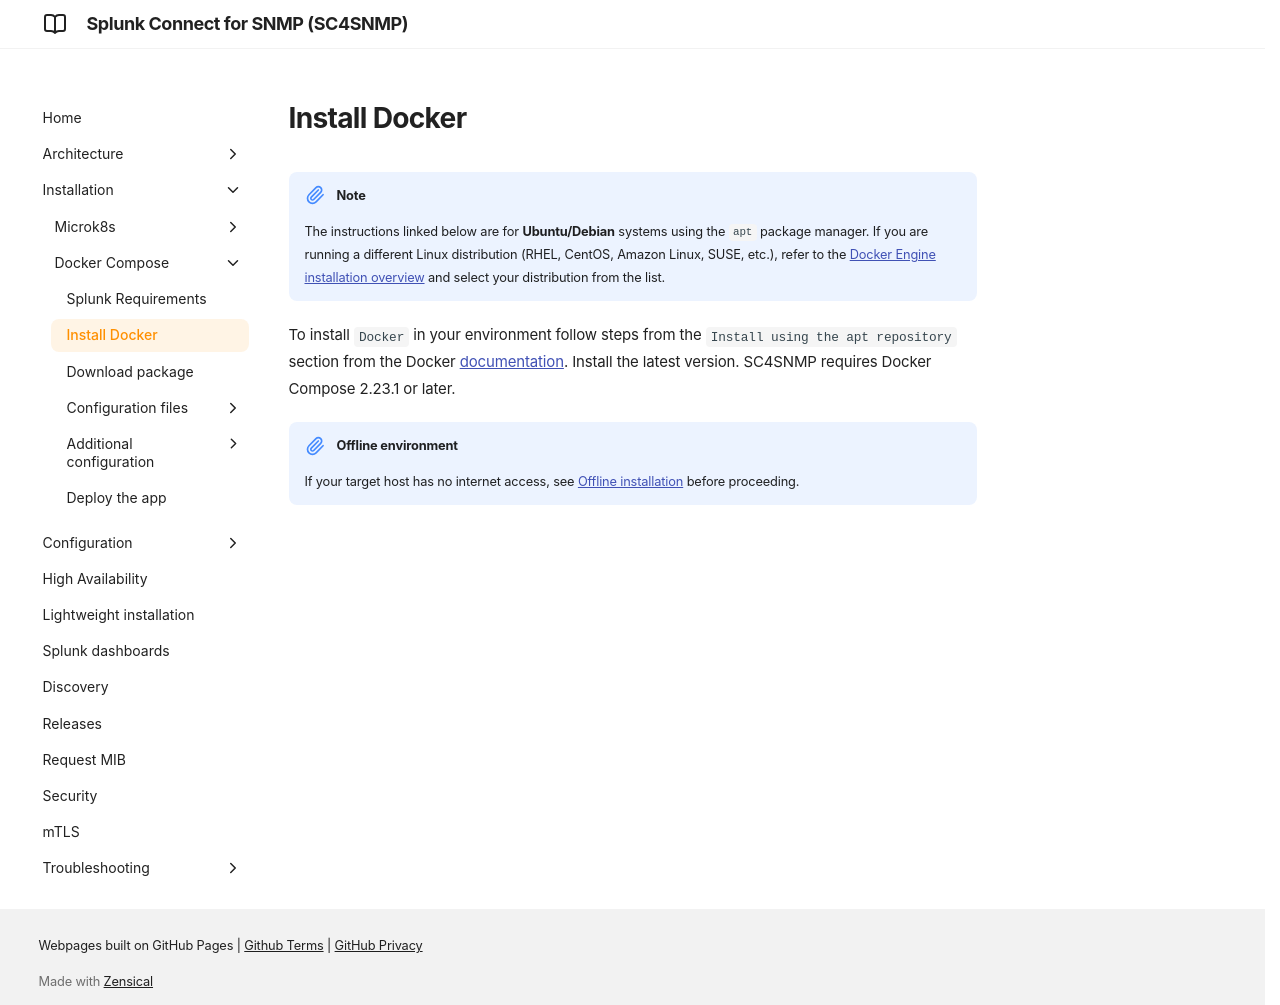

repository: splunk/splunk-connect-for-snmp · page: develop/dockercompose/1-install-docker/index.html · generator: mkdocs

# Install Docker

!!! note
    The instructions linked below are for **Ubuntu/Debian** systems using the `apt` package manager. If you are running a different Linux distribution (RHEL, CentOS, Amazon Linux, SUSE, etc.), refer to the [Docker Engine installation overview](https://docs.docker.com/engine/install/) and select your distribution from the list.

To install `Docker` in your environment follow steps from the `Install using the apt repository` section from
the Docker [documentation](https://docs.docker.com/engine/install/ubuntu/#install-using-the-repository). Install the
latest version. SC4SNMP requires Docker Compose 2.23.1 or later.

!!! note "Offline environment"
    If your target host has no internet access, see [Offline installation](./8-offline-installation.md) before proceeding.
